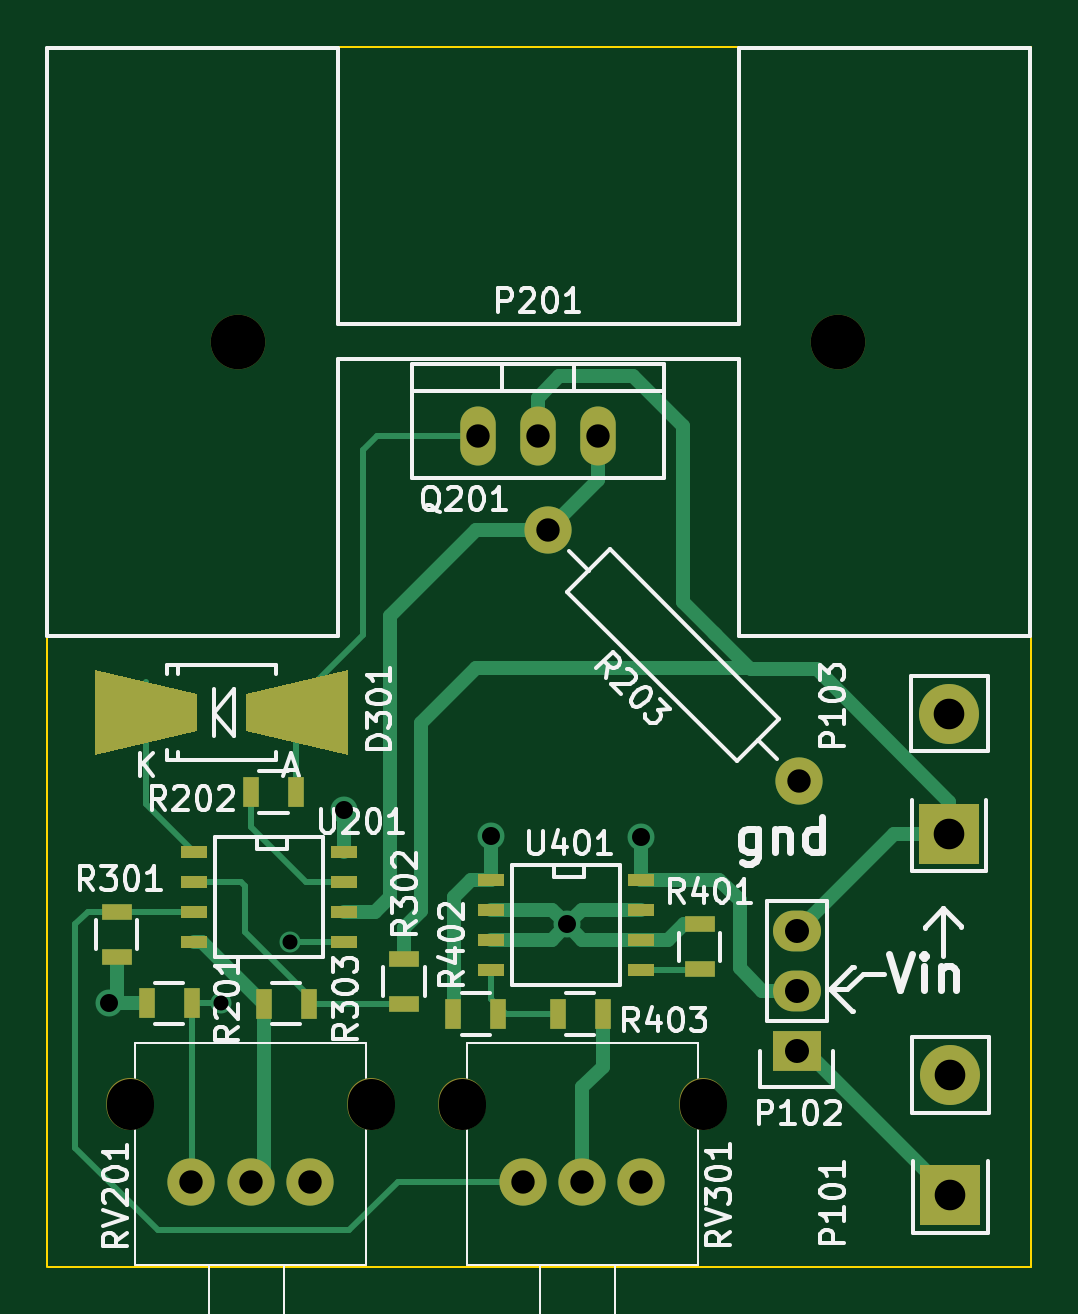
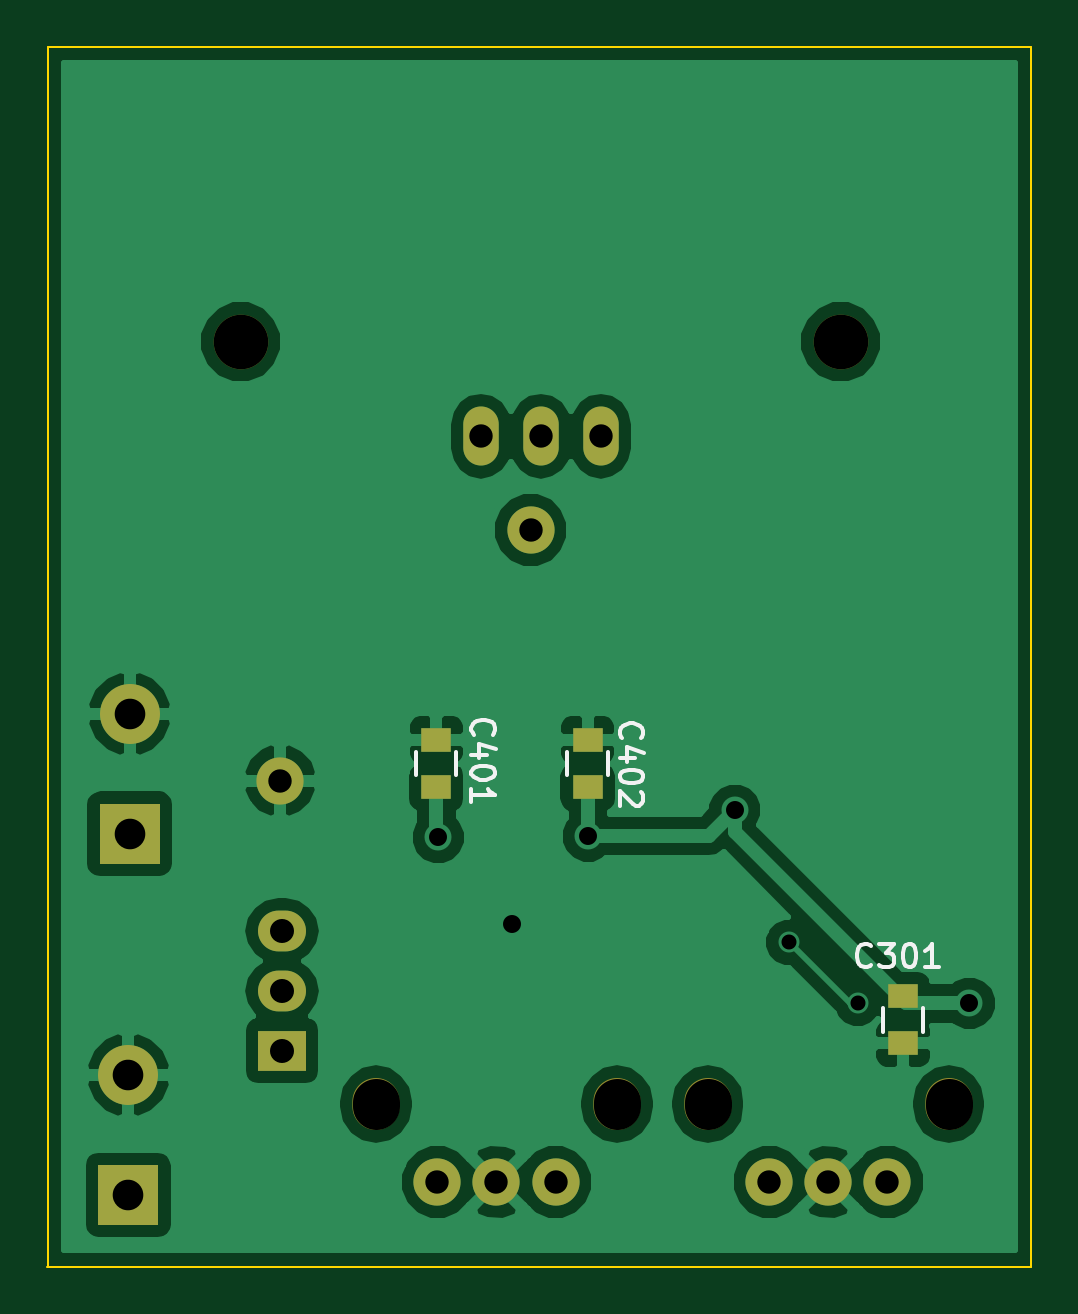
Circuit board: 8 layer files. Board 41.7 x 51.6 mm.
- bottom_copper: CurrentSinkOrSwim-B.Cu.gbr (38876 bytes)
- bottom_mask: CurrentSinkOrSwim-B.Mask.gbr (1381 bytes)
- bottom_silk: CurrentSinkOrSwim-B.SilkS.gbr (5708 bytes)
- outline: CurrentSinkOrSwim-Edge.Cuts.gbr (504 bytes)
- top_copper: CurrentSinkOrSwim-F.Cu.gbr (7752 bytes)
- top_mask: CurrentSinkOrSwim-F.Mask.gbr (2432 bytes)
- top_silk: CurrentSinkOrSwim-F.SilkS.gbr (35951 bytes)
- drill: CurrentSinkOrSwim.drl (794 bytes)

=== bottom_copper: CurrentSinkOrSwim-B.Cu.gbr (38876 bytes, source omitted) ===
=== bottom_mask: CurrentSinkOrSwim-B.Mask.gbr ===
G04 #@! TF.FileFunction,Soldermask,Bot*
%FSLAX46Y46*%
G04 Gerber Fmt 4.6, Leading zero omitted, Abs format (unit mm)*
G04 Created by KiCad (PCBNEW 4.0.4+e1-6308~48~ubuntu14.04.1-stable) date Sat Oct 22 17:56:07 2016*
%MOMM*%
%LPD*%
G01*
G04 APERTURE LIST*
%ADD10C,0.100000*%
%ADD11R,1.250000X1.000000*%
%ADD12R,2.032000X1.727200*%
%ADD13O,2.032000X1.727200*%
%ADD14C,2.311400*%
%ADD15O,1.501140X2.499360*%
%ADD16C,1.998980*%
%ADD17C,2.000000*%
%ADD18O,2.000000X2.200000*%
%ADD19R,2.540000X2.540000*%
%ADD20O,2.540000X2.540000*%
G04 APERTURE END LIST*
D10*
D11*
X144142460Y-80500980D03*
X144142460Y-82500980D03*
X163901120Y-71652640D03*
X163901120Y-69652640D03*
X157500320Y-71652640D03*
X157500320Y-69652640D03*
D12*
X170434000Y-82804000D03*
D13*
X170434000Y-80264000D03*
X170434000Y-77724000D03*
D14*
X146786600Y-52793900D03*
X172186600Y-52793900D03*
D15*
X159473900Y-56794400D03*
X156933900Y-56794400D03*
X162013900Y-56794400D03*
D16*
X159905700Y-60769500D03*
X170512302Y-71376102D03*
D17*
X144807300Y-88366600D03*
X147307300Y-88366600D03*
X149807300Y-88366600D03*
D18*
X152407300Y-85066600D03*
X142207300Y-85066600D03*
D17*
X158853500Y-88366600D03*
X161353500Y-88366600D03*
X163853500Y-88366600D03*
D18*
X166453500Y-85066600D03*
X156253500Y-85066600D03*
D19*
X176936400Y-88912700D03*
D20*
X176936400Y-83832700D03*
D19*
X176888140Y-73619360D03*
D20*
X176888140Y-68539360D03*
M02*

=== bottom_silk: CurrentSinkOrSwim-B.SilkS.gbr ===
G04 #@! TF.FileFunction,Legend,Bot*
%FSLAX46Y46*%
G04 Gerber Fmt 4.6, Leading zero omitted, Abs format (unit mm)*
G04 Created by KiCad (PCBNEW 4.0.4+e1-6308~48~ubuntu14.04.1-stable) date Sat Oct 22 17:56:07 2016*
%MOMM*%
%LPD*%
G01*
G04 APERTURE LIST*
%ADD10C,0.100000*%
%ADD11C,0.150000*%
%ADD12R,1.250000X1.000000*%
%ADD13R,2.032000X1.727200*%
%ADD14O,2.032000X1.727200*%
%ADD15C,2.311400*%
%ADD16O,1.501140X2.499360*%
%ADD17C,1.998980*%
%ADD18C,2.000000*%
%ADD19O,2.000000X2.200000*%
%ADD20R,2.540000X2.540000*%
%ADD21O,2.540000X2.540000*%
G04 APERTURE END LIST*
D10*
D11*
X143292460Y-82000980D02*
X143292460Y-81000980D01*
X144992460Y-81000980D02*
X144992460Y-82000980D01*
X164751120Y-70152640D02*
X164751120Y-71152640D01*
X163051120Y-71152640D02*
X163051120Y-70152640D01*
X158350320Y-70152640D02*
X158350320Y-71152640D01*
X156650320Y-71152640D02*
X156650320Y-70152640D01*
X145479947Y-79186043D02*
X145527566Y-79233662D01*
X145670423Y-79281281D01*
X145765661Y-79281281D01*
X145908519Y-79233662D01*
X146003757Y-79138424D01*
X146051376Y-79043186D01*
X146098995Y-78852710D01*
X146098995Y-78709852D01*
X146051376Y-78519376D01*
X146003757Y-78424138D01*
X145908519Y-78328900D01*
X145765661Y-78281281D01*
X145670423Y-78281281D01*
X145527566Y-78328900D01*
X145479947Y-78376519D01*
X145146614Y-78281281D02*
X144527566Y-78281281D01*
X144860900Y-78662233D01*
X144718042Y-78662233D01*
X144622804Y-78709852D01*
X144575185Y-78757471D01*
X144527566Y-78852710D01*
X144527566Y-79090805D01*
X144575185Y-79186043D01*
X144622804Y-79233662D01*
X144718042Y-79281281D01*
X145003757Y-79281281D01*
X145098995Y-79233662D01*
X145146614Y-79186043D01*
X143908519Y-78281281D02*
X143813280Y-78281281D01*
X143718042Y-78328900D01*
X143670423Y-78376519D01*
X143622804Y-78471757D01*
X143575185Y-78662233D01*
X143575185Y-78900329D01*
X143622804Y-79090805D01*
X143670423Y-79186043D01*
X143718042Y-79233662D01*
X143813280Y-79281281D01*
X143908519Y-79281281D01*
X144003757Y-79233662D01*
X144051376Y-79186043D01*
X144098995Y-79090805D01*
X144146614Y-78900329D01*
X144146614Y-78662233D01*
X144098995Y-78471757D01*
X144051376Y-78376519D01*
X144003757Y-78328900D01*
X143908519Y-78281281D01*
X142622804Y-79281281D02*
X143194233Y-79281281D01*
X142908519Y-79281281D02*
X142908519Y-78281281D01*
X143003757Y-78424138D01*
X143098995Y-78519376D01*
X143194233Y-78566995D01*
X162317703Y-69426913D02*
X162365322Y-69379294D01*
X162412941Y-69236437D01*
X162412941Y-69141199D01*
X162365322Y-68998341D01*
X162270084Y-68903103D01*
X162174846Y-68855484D01*
X161984370Y-68807865D01*
X161841512Y-68807865D01*
X161651036Y-68855484D01*
X161555798Y-68903103D01*
X161460560Y-68998341D01*
X161412941Y-69141199D01*
X161412941Y-69236437D01*
X161460560Y-69379294D01*
X161508179Y-69426913D01*
X161746274Y-70284056D02*
X162412941Y-70284056D01*
X161365322Y-70045960D02*
X162079608Y-69807865D01*
X162079608Y-70426913D01*
X161412941Y-70998341D02*
X161412941Y-71093580D01*
X161460560Y-71188818D01*
X161508179Y-71236437D01*
X161603417Y-71284056D01*
X161793893Y-71331675D01*
X162031989Y-71331675D01*
X162222465Y-71284056D01*
X162317703Y-71236437D01*
X162365322Y-71188818D01*
X162412941Y-71093580D01*
X162412941Y-70998341D01*
X162365322Y-70903103D01*
X162317703Y-70855484D01*
X162222465Y-70807865D01*
X162031989Y-70760246D01*
X161793893Y-70760246D01*
X161603417Y-70807865D01*
X161508179Y-70855484D01*
X161460560Y-70903103D01*
X161412941Y-70998341D01*
X162412941Y-72284056D02*
X162412941Y-71712627D01*
X162412941Y-71998341D02*
X161412941Y-71998341D01*
X161555798Y-71903103D01*
X161651036Y-71807865D01*
X161698655Y-71712627D01*
X156048983Y-69574233D02*
X156096602Y-69526614D01*
X156144221Y-69383757D01*
X156144221Y-69288519D01*
X156096602Y-69145661D01*
X156001364Y-69050423D01*
X155906126Y-69002804D01*
X155715650Y-68955185D01*
X155572792Y-68955185D01*
X155382316Y-69002804D01*
X155287078Y-69050423D01*
X155191840Y-69145661D01*
X155144221Y-69288519D01*
X155144221Y-69383757D01*
X155191840Y-69526614D01*
X155239459Y-69574233D01*
X155477554Y-70431376D02*
X156144221Y-70431376D01*
X155096602Y-70193280D02*
X155810888Y-69955185D01*
X155810888Y-70574233D01*
X155144221Y-71145661D02*
X155144221Y-71240900D01*
X155191840Y-71336138D01*
X155239459Y-71383757D01*
X155334697Y-71431376D01*
X155525173Y-71478995D01*
X155763269Y-71478995D01*
X155953745Y-71431376D01*
X156048983Y-71383757D01*
X156096602Y-71336138D01*
X156144221Y-71240900D01*
X156144221Y-71145661D01*
X156096602Y-71050423D01*
X156048983Y-71002804D01*
X155953745Y-70955185D01*
X155763269Y-70907566D01*
X155525173Y-70907566D01*
X155334697Y-70955185D01*
X155239459Y-71002804D01*
X155191840Y-71050423D01*
X155144221Y-71145661D01*
X155239459Y-71859947D02*
X155191840Y-71907566D01*
X155144221Y-72002804D01*
X155144221Y-72240900D01*
X155191840Y-72336138D01*
X155239459Y-72383757D01*
X155334697Y-72431376D01*
X155429935Y-72431376D01*
X155572792Y-72383757D01*
X156144221Y-71812328D01*
X156144221Y-72431376D01*
%LPC*%
D12*
X144142460Y-80500980D03*
X144142460Y-82500980D03*
X163901120Y-71652640D03*
X163901120Y-69652640D03*
X157500320Y-71652640D03*
X157500320Y-69652640D03*
D13*
X170434000Y-82804000D03*
D14*
X170434000Y-80264000D03*
X170434000Y-77724000D03*
D15*
X146786600Y-52793900D03*
X172186600Y-52793900D03*
D16*
X159473900Y-56794400D03*
X156933900Y-56794400D03*
X162013900Y-56794400D03*
D17*
X159905700Y-60769500D03*
X170512302Y-71376102D03*
D18*
X144807300Y-88366600D03*
X147307300Y-88366600D03*
X149807300Y-88366600D03*
D19*
X152407300Y-85066600D03*
X142207300Y-85066600D03*
D18*
X158853500Y-88366600D03*
X161353500Y-88366600D03*
X163853500Y-88366600D03*
D19*
X166453500Y-85066600D03*
X156253500Y-85066600D03*
D20*
X176936400Y-88912700D03*
D21*
X176936400Y-83832700D03*
D20*
X176888140Y-73619360D03*
D21*
X176888140Y-68539360D03*
M02*

=== outline: CurrentSinkOrSwim-Edge.Cuts.gbr ===
G04 #@! TF.FileFunction,Profile,NP*
%FSLAX46Y46*%
G04 Gerber Fmt 4.6, Leading zero omitted, Abs format (unit mm)*
G04 Created by KiCad (PCBNEW 4.0.4+e1-6308~48~ubuntu14.04.1-stable) date Sat Oct 22 17:56:07 2016*
%MOMM*%
%LPD*%
G01*
G04 APERTURE LIST*
%ADD10C,0.100000*%
G04 APERTURE END LIST*
D10*
X180340000Y-40309800D02*
X138709400Y-40309800D01*
X180340000Y-91948000D02*
X180340000Y-40309800D01*
X138734800Y-91948000D02*
X180365400Y-91948000D01*
X138709400Y-40309800D02*
X138709400Y-91948000D01*
M02*

=== top_copper: CurrentSinkOrSwim-F.Cu.gbr (7752 bytes, source omitted) ===
=== top_mask: CurrentSinkOrSwim-F.Mask.gbr ===
G04 #@! TF.FileFunction,Soldermask,Top*
%FSLAX46Y46*%
G04 Gerber Fmt 4.6, Leading zero omitted, Abs format (unit mm)*
G04 Created by KiCad (PCBNEW 4.0.4+e1-6308~48~ubuntu14.04.1-stable) date Sat Oct 22 17:56:07 2016*
%MOMM*%
%LPD*%
G01*
G04 APERTURE LIST*
%ADD10C,0.100000*%
%ADD11R,2.032000X1.727200*%
%ADD12O,2.032000X1.727200*%
%ADD13C,2.311400*%
%ADD14O,1.501140X2.499360*%
%ADD15R,0.700000X1.300000*%
%ADD16C,1.998980*%
%ADD17R,1.300000X0.700000*%
%ADD18C,2.000000*%
%ADD19O,2.000000X2.200000*%
%ADD20R,1.143000X0.508000*%
%ADD21R,2.540000X2.540000*%
%ADD22O,2.540000X2.540000*%
G04 APERTURE END LIST*
D10*
G36*
X140722350Y-70291960D02*
X140722350Y-66690240D01*
X145022570Y-67691000D01*
X145022570Y-69291200D01*
X140722350Y-70291960D01*
X140722350Y-70291960D01*
G37*
G36*
X151423370Y-66690240D02*
X151423370Y-70291960D01*
X147123150Y-69291200D01*
X147123150Y-67691000D01*
X151423370Y-66690240D01*
X151423370Y-66690240D01*
G37*
D11*
X170434000Y-82804000D03*
D12*
X170434000Y-80264000D03*
X170434000Y-77724000D03*
D13*
X146786600Y-52793900D03*
X172186600Y-52793900D03*
D14*
X159473900Y-56794400D03*
X156933900Y-56794400D03*
X162013900Y-56794400D03*
D15*
X142913060Y-80802480D03*
X144813060Y-80802480D03*
X149225040Y-71851520D03*
X147325040Y-71851520D03*
D16*
X159905700Y-60769500D03*
X170512302Y-71376102D03*
D17*
X141640560Y-78841640D03*
X141640560Y-76941640D03*
X153802080Y-78927920D03*
X153802080Y-80827920D03*
D15*
X149768600Y-80810100D03*
X147868600Y-80810100D03*
D17*
X166319200Y-79364880D03*
X166319200Y-77464880D03*
D15*
X155900080Y-81259680D03*
X157800080Y-81259680D03*
X160309520Y-81259680D03*
X162209520Y-81259680D03*
D18*
X144807300Y-88366600D03*
X147307300Y-88366600D03*
X149807300Y-88366600D03*
D19*
X152407300Y-85066600D03*
X142207300Y-85066600D03*
D18*
X158853500Y-88366600D03*
X161353500Y-88366600D03*
X163853500Y-88366600D03*
D19*
X166453500Y-85066600D03*
X156253500Y-85066600D03*
D20*
X151257000Y-74406760D03*
X151257000Y-75676760D03*
X151257000Y-76946760D03*
X151257000Y-78216760D03*
X144907000Y-78216760D03*
X144907000Y-76946760D03*
X144907000Y-75676760D03*
X144907000Y-74406760D03*
X163830000Y-75565000D03*
X163830000Y-76835000D03*
X163830000Y-78105000D03*
X163830000Y-79375000D03*
X157480000Y-79375000D03*
X157480000Y-78105000D03*
X157480000Y-76835000D03*
X157480000Y-75565000D03*
D21*
X176936400Y-88912700D03*
D22*
X176936400Y-83832700D03*
D21*
X176888140Y-73619360D03*
D22*
X176888140Y-68539360D03*
M02*

=== top_silk: CurrentSinkOrSwim-F.SilkS.gbr (35951 bytes, source omitted) ===
=== drill: CurrentSinkOrSwim.drl ===
M48
;DRILL file {KiCad 4.0.4+e1-6308~48~ubuntu14.04.1-stable} date Sat Oct 22 17:57:50 2016
;FORMAT={2:4/ absolute / inch / suppress leading zeros}
FMAT,2
INCH,TZ
T1C0.025
T2C0.030
T3C0.039
T4C0.039
T5C0.040
T6C0.051
T7C0.079
T8C0.091
%
G90
G05
M72
T1
X57504Y-31808
X58656Y-30792
T2
X55644Y-31812
X59552Y-28592
X61995Y-29025
X63270Y-30495
X64496Y-29048
T3
X57011Y-34790
X57995Y-34790
X58979Y-34790
X62541Y-34790
X63525Y-34790
X64509Y-34790
T4
X61785Y-22360
X62785Y-22360
X62955Y-23925
X63785Y-22360
X67131Y-28101
T5
X67100Y-30600
X67100Y-31600
X67100Y-32600
T6
X69641Y-26984
X69641Y-28984
X69660Y-33005
X69660Y-35005
T8
X57790Y-20785
X67790Y-20785
T7
X55987Y-33451G85X55987Y-33530
G05
X60003Y-33451G85X60003Y-33530
G05
X61517Y-33451G85X61517Y-33530
G05
X65533Y-33451G85X65533Y-33530
G05
T0
M30

